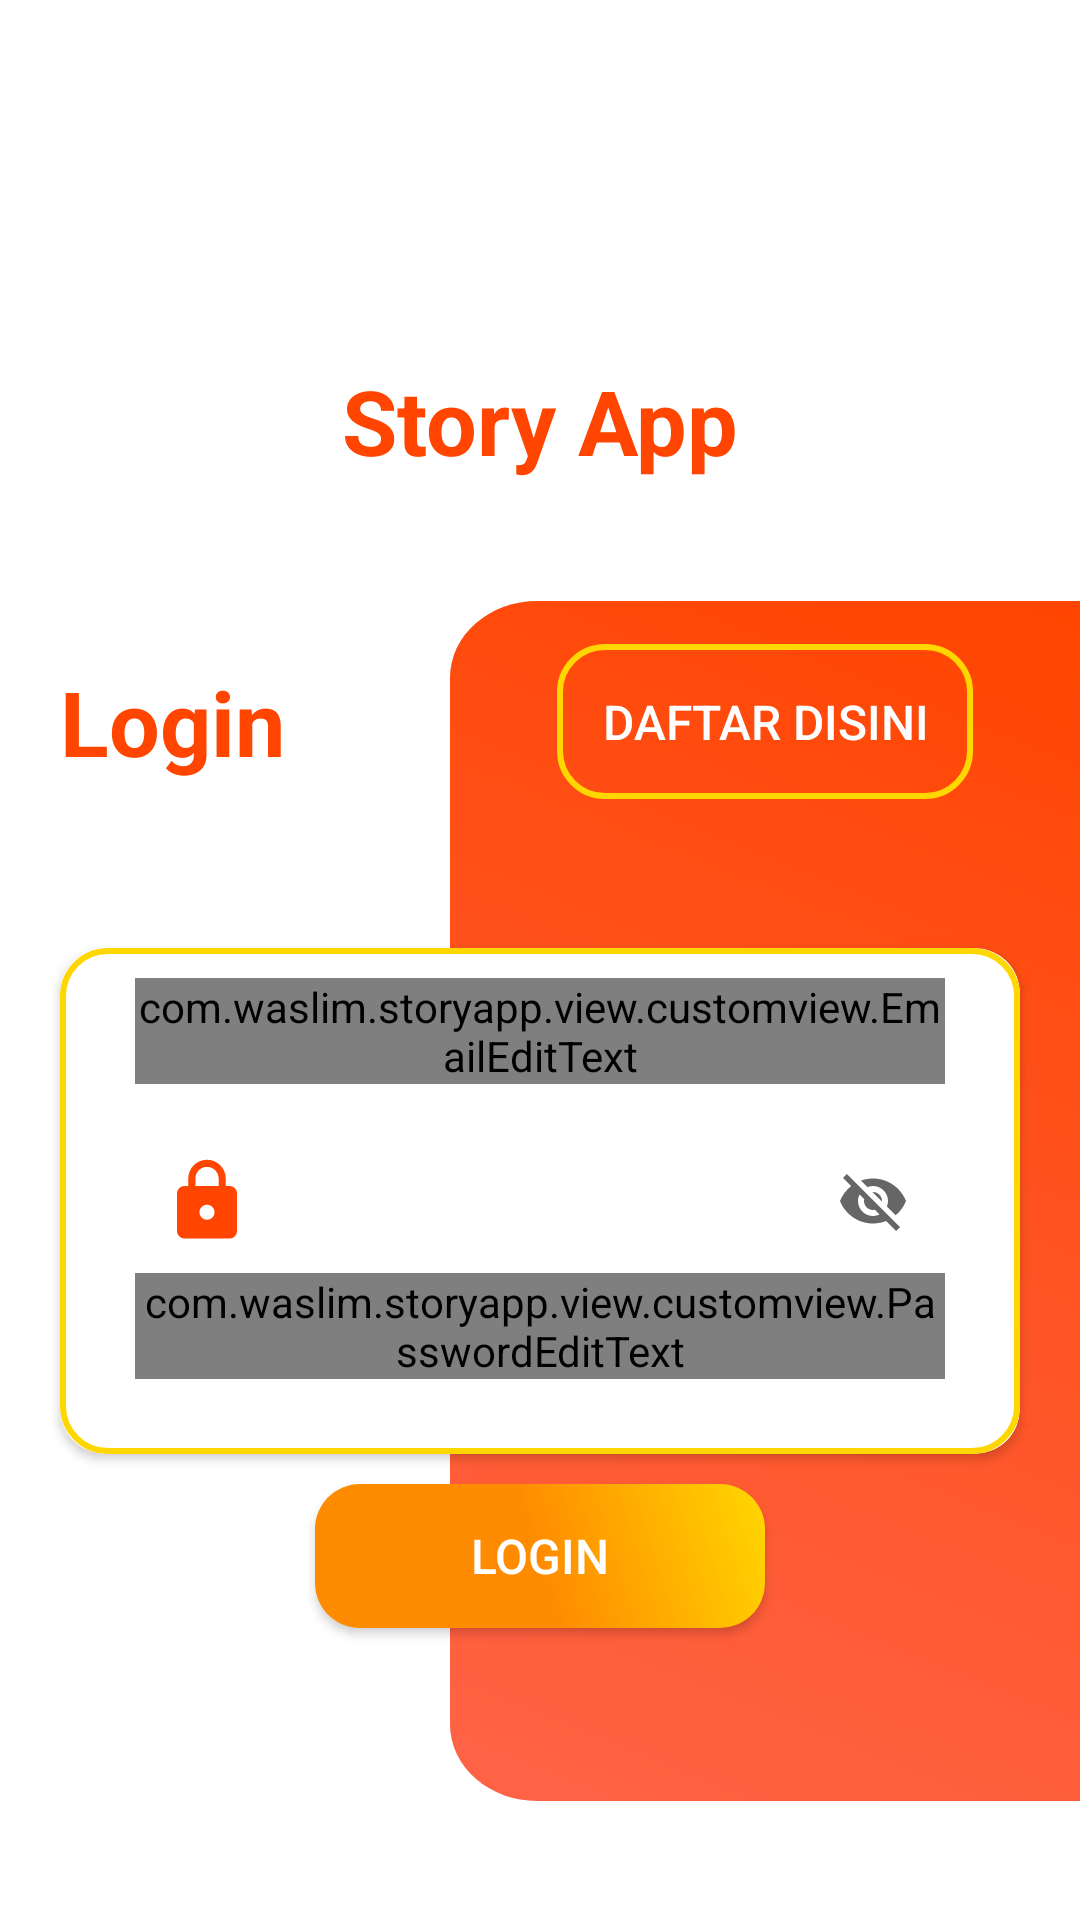

The Android layout XML behind this screen, and the referenced resources:
<!-- AndroidManifest.xml: application theme Theme.StoryApp -->
<!-- res/layout/activity_login.xml -->
<?xml version="1.0" encoding="utf-8"?>
<androidx.constraintlayout.widget.ConstraintLayout
    xmlns:android="http://schemas.android.com/apk/res/android"
    xmlns:app="http://schemas.android.com/apk/res-auto"
    xmlns:tools="http://schemas.android.com/tools"
    android:layout_width="match_parent"
    android:layout_height="match_parent"
    tools:context=".view.activity.LoginActivity">

    <androidx.core.widget.NestedScrollView
        android:layout_width="0dp"
        android:layout_height="0dp"
        app:layout_constraintBottom_toBottomOf="parent"
        app:layout_constraintEnd_toEndOf="parent"
        app:layout_constraintStart_toStartOf="parent"
        app:layout_constraintTop_toTopOf="parent">

        <androidx.constraintlayout.widget.ConstraintLayout
            android:layout_width="match_parent"
            android:layout_height="wrap_content">

            <ImageView
                android:id="@+id/icon_story_app"
                android:layout_width="100dp"
                android:layout_height="100dp"
                android:layout_marginTop="20dp"
                android:src="@drawable/book"
                app:layout_constraintEnd_toEndOf="parent"
                app:layout_constraintStart_toStartOf="parent"
                app:layout_constraintTop_toTopOf="parent"
                android:contentDescription="@string/app_name" />

            <TextView
                android:id="@+id/tv_story_app_login"
                android:layout_width="0dp"
                android:layout_height="wrap_content"
                android:layout_marginStart="20dp"
                android:layout_marginEnd="20dp"
                android:gravity="center_horizontal"
                android:text="@string/app_name"
                android:textColor="#FF4500"
                android:textSize="30sp"
                android:textStyle="bold"
                app:layout_constraintEnd_toEndOf="parent"
                app:layout_constraintStart_toStartOf="parent"
                app:layout_constraintTop_toBottomOf="@+id/icon_story_app" />

            <TextView
                android:id="@+id/tv_login"
                android:layout_width="0dp"
                android:layout_height="wrap_content"
                android:layout_margin="20dp"
                android:gravity="center_horizontal"
                android:text="@string/login"
                android:textColor="#FF4500"
                android:textSize="30sp"
                android:textStyle="bold"
                app:layout_constraintStart_toStartOf="parent"
                app:layout_constraintTop_toTopOf="@+id/view" />

            <View
                android:id="@+id/view"
                android:layout_width="210dp"
                android:layout_height="400dp"
                android:layout_marginBottom="50dp"
                android:layout_marginTop="40dp"
                android:background="@drawable/component_auth_background"
                app:layout_constraintBottom_toBottomOf="parent"
                app:layout_constraintEnd_toEndOf="parent"
                app:layout_constraintTop_toBottomOf="@+id/tv_story_app_login" />

            <androidx.cardview.widget.CardView
                android:id="@+id/cardView2"
                android:layout_width="0dp"
                android:layout_height="wrap_content"
                android:layout_margin="20dp"
                android:elevation="5dp"
                app:cardCornerRadius="15dp"
                app:layout_constraintBottom_toBottomOf="@+id/view"
                app:layout_constraintEnd_toEndOf="parent"
                app:layout_constraintStart_toStartOf="parent"
                app:layout_constraintTop_toTopOf="@+id/view">

                <androidx.constraintlayout.widget.ConstraintLayout
                    android:layout_width="match_parent"
                    android:layout_height="wrap_content"
                    android:background="@drawable/custom_background_button"
                    android:padding="10dp">

                    <com.google.android.material.textfield.TextInputLayout
                        android:id="@+id/textInputLayoutEmailLogin"
                        style="@style/Widget.MaterialComponents.TextInputLayout.OutlinedBox"
                        android:layout_width="0dp"
                        android:layout_height="wrap_content"
                        android:layout_margin="15dp"
                        android:hint="@string/masukan_email"
                        app:layout_constraintEnd_toEndOf="parent"
                        app:layout_constraintStart_toStartOf="parent"
                        app:startIconDrawable="@drawable/ic_baseline_email_24"
                        app:startIconTint="#FF4500"
                        tools:ignore="MissingConstraints">

                        <com.waslim.storyapp.view.customview.EmailEditText
                            android:id="@+id/et_email_login"
                            android:layout_width="match_parent"
                            android:layout_height="wrap_content" />

                    </com.google.android.material.textfield.TextInputLayout>

                    <com.google.android.material.textfield.TextInputLayout
                        android:id="@+id/textInputLayoutPasswordLogin"
                        style="@style/Widget.MaterialComponents.TextInputLayout.OutlinedBox"
                        android:layout_width="0dp"
                        android:layout_height="wrap_content"
                        android:layout_margin="15dp"
                        android:hint="@string/masukan_password"
                        app:layout_constraintBottom_toBottomOf="parent"
                        app:layout_constraintEnd_toEndOf="parent"
                        app:layout_constraintStart_toStartOf="parent"
                        app:layout_constraintTop_toBottomOf="@+id/textInputLayoutEmailLogin"
                        app:startIconDrawable="@drawable/ic_baseline_lock_24"
                        app:startIconTint="#FF4500"
                        app:endIconMode="password_toggle">

                        <com.waslim.storyapp.view.customview.PasswordEditText
                            android:id="@+id/et_password_login"
                            android:layout_width="match_parent"
                            android:layout_height="wrap_content" />

                    </com.google.android.material.textfield.TextInputLayout>

                    <com.airbnb.lottie.LottieAnimationView
                        android:id="@+id/progress_bar_login"
                        android:layout_width="150dp"
                        android:layout_height="150dp"
                        android:visibility="gone"
                        app:lottie_autoPlay="true"
                        app:lottie_loop="true"
                        app:lottie_rawRes="@raw/file_loading"
                        app:layout_constraintBottom_toBottomOf="parent"
                        app:layout_constraintEnd_toEndOf="parent"
                        app:layout_constraintStart_toStartOf="parent"
                        app:layout_constraintTop_toTopOf="parent" />

                </androidx.constraintlayout.widget.ConstraintLayout>

            </androidx.cardview.widget.CardView>


            <androidx.appcompat.widget.AppCompatButton
                android:id="@+id/btn_login"
                android:layout_width="150dp"
                android:layout_height="wrap_content"
                android:layout_marginTop="10dp"
                android:background="@drawable/custom_button"
                android:text="@string/login"
                android:textSize="16sp"
                android:textColor="@color/white"
                app:layout_constraintEnd_toEndOf="@+id/cardView2"
                app:layout_constraintStart_toStartOf="@+id/cardView2"
                app:layout_constraintTop_toBottomOf="@+id/cardView2" />

            <androidx.appcompat.widget.AppCompatButton
                android:id="@+id/register_here"
                android:layout_width="wrap_content"
                android:layout_height="wrap_content"
                android:layout_marginTop="20dp"
                android:background="@drawable/custom_background_button"
                android:padding="15dp"
                android:text="@string/daftar_disini"
                android:textColor="@color/white"
                android:textSize="16sp"
                app:layout_constraintBottom_toBottomOf="@+id/tv_login"
                app:layout_constraintEnd_toEndOf="@+id/view"
                app:layout_constraintStart_toStartOf="@+id/view"
                app:layout_constraintTop_toTopOf="@+id/view" />

        </androidx.constraintlayout.widget.ConstraintLayout>

    </androidx.core.widget.NestedScrollView>

</androidx.constraintlayout.widget.ConstraintLayout>
<!-- resources referenced by this layout -->
<resources>
  <color name="white">#FFFFFFFF</color>
  <!-- drawable component_auth_background (drawable) -->
  <?xml version="1.0" encoding="utf-8"?>
  <vector
      xmlns:tools="http://schemas.android.com/tools"
      android:autoMirrored="true" android:height="454.8387dp"
      android:viewportHeight="470" android:viewportWidth="217"
      android:width="210.0dp" xmlns:aapt="http://schemas.android.com/aapt" xmlns:android="http://schemas.android.com/apk/res/android"
      tools:ignore="VectorRaster"
      >
      <path android:pathData="M30,0H217a0,0 0,0 1,0 0V470a0,0 0,0 1,0 0H30A30,30 0,0 1,0 440V30A30,30 0,0 1,30 0Z">
          <aapt:attr name="android:fillColor">
              <gradient android:endX="-9.740159E-16" android:endY="470"
                  android:startX="217" android:startY="0" android:type="linear">
                  <item android:color="#FF4500" android:offset="0"/>
                  <item android:color="#FF6347" android:offset="1"/>
              </gradient>
          </aapt:attr>
      </path>
  </vector>
  <!-- drawable custom_background_button (drawable) -->
  <?xml version="1.0" encoding="utf-8"?>
  <shape
      xmlns:android="http://schemas.android.com/apk/res/android">
  
      <solid android:color="#00FFFFFF"/>
  
      <corners android:radius="15dp"/>
  
      <stroke
          android:color="#FFD700"
          android:width="2dp"/>
  
  </shape>
  <!-- drawable custom_button (drawable) -->
  <?xml version="1.0" encoding="utf-8"?>
  <shape
      xmlns:android="http://schemas.android.com/apk/res/android"
      android:shape="rectangle">
      <gradient
          android:endColor="#FFD700"
          android:startColor="#FF8C00"
          android:centerColor="#FF8C00"
      android:angle="45" />
      <corners android:radius="15dp" />
  </shape>
  <!-- drawable ic_baseline_lock_24 (drawable) -->
  <vector android:height="30dp" android:tint="#FF4500"
      android:viewportHeight="24" android:viewportWidth="24"
      android:width="30dp" xmlns:android="http://schemas.android.com/apk/res/android">
      <path android:fillColor="@android:color/white" android:pathData="M18,8h-1L17,6c0,-2.76 -2.24,-5 -5,-5S7,3.24 7,6v2L6,8c-1.1,0 -2,0.9 -2,2v10c0,1.1 0.9,2 2,2h12c1.1,0 2,-0.9 2,-2L20,10c0,-1.1 -0.9,-2 -2,-2zM12,17c-1.1,0 -2,-0.9 -2,-2s0.9,-2 2,-2 2,0.9 2,2 -0.9,2 -2,2zM15.1,8L8.9,8L8.9,6c0,-1.71 1.39,-3.1 3.1,-3.1 1.71,0 3.1,1.39 3.1,3.1v2z"/>
  </vector>
  <string name="app_name">Story App</string>
  <string name="daftar_disini">Daftar disini</string>
  <string name="login">Login</string>
  <string name="masukan_email">Masukan email</string>
  <string name="masukan_password">Masukan Password</string>
  <style name="Theme.StoryApp" parent="Theme.MaterialComponents.DayNight.DarkActionBar">
          
          <item name="colorPrimary">@color/jingga_tua</item>
          <item name="colorPrimaryVariant">@color/red_orange</item>
          <item name="colorOnPrimary">@color/white</item>
          
          <item name="colorSecondary">@color/teal_200</item>
          <item name="colorSecondaryVariant">@color/teal_700</item>
          <item name="colorOnSecondary">@color/black</item>
          
          <item name="android:statusBarColor" tools:targetApi="l">?attr/colorPrimaryVariant</item>
          
  
      </style>
  <color name="jingga_tua">#FF8C00</color>
  <color name="red_orange">#FF4500</color>
  <color name="teal_200">#FF03DAC5</color>
  <color name="teal_700">#FF018786</color>
  <color name="black">#FF000000</color>
</resources>
